Photos from the image-classification dataset "data" in the GitHub repository Anand2027Gupta/EcoScrap. Its 18 classes are: air conditioner, battery, keyboard, laptop, microchip IC, microwave, mobile phone, computer mouse, PCB, passive component, printer, refrigerator, resistor, television, washing machine, heat sink, light bulbs, transistor.

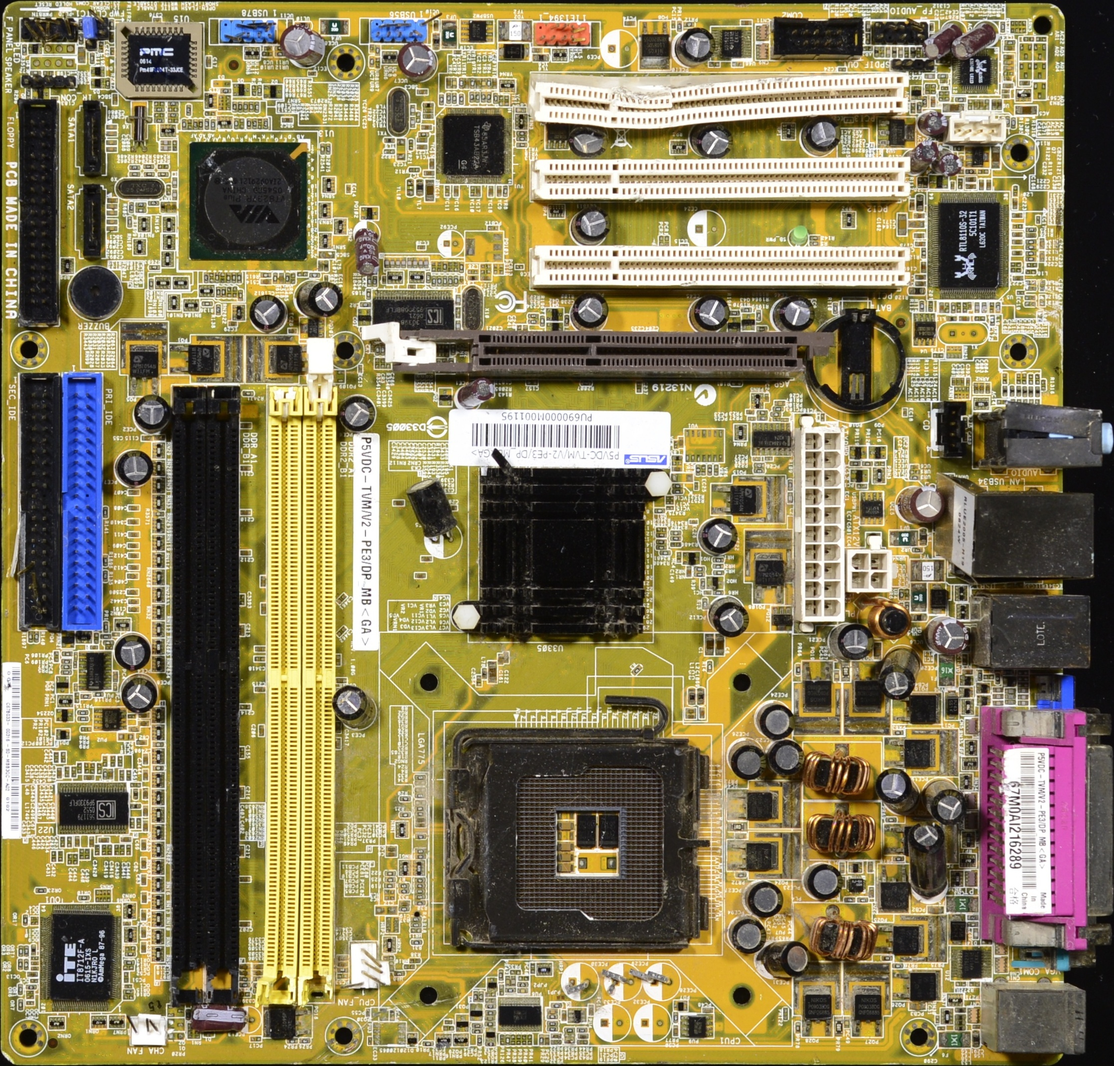
Label: PCB

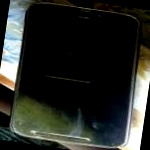
Label: mobile phone

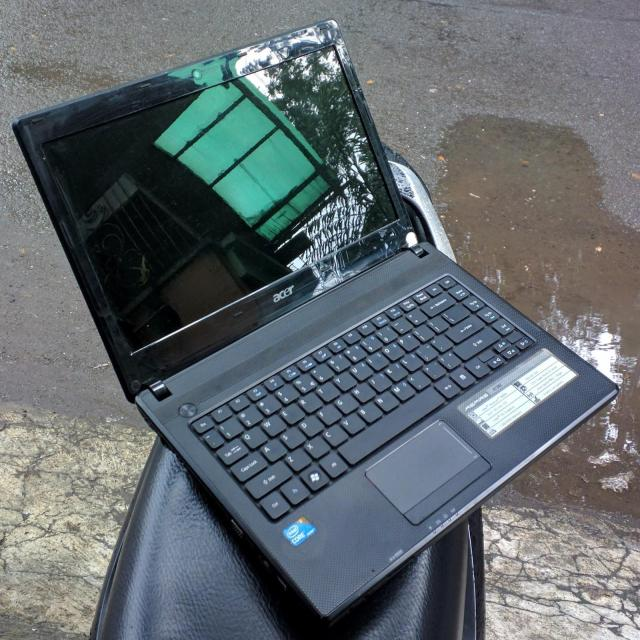
Label: laptop

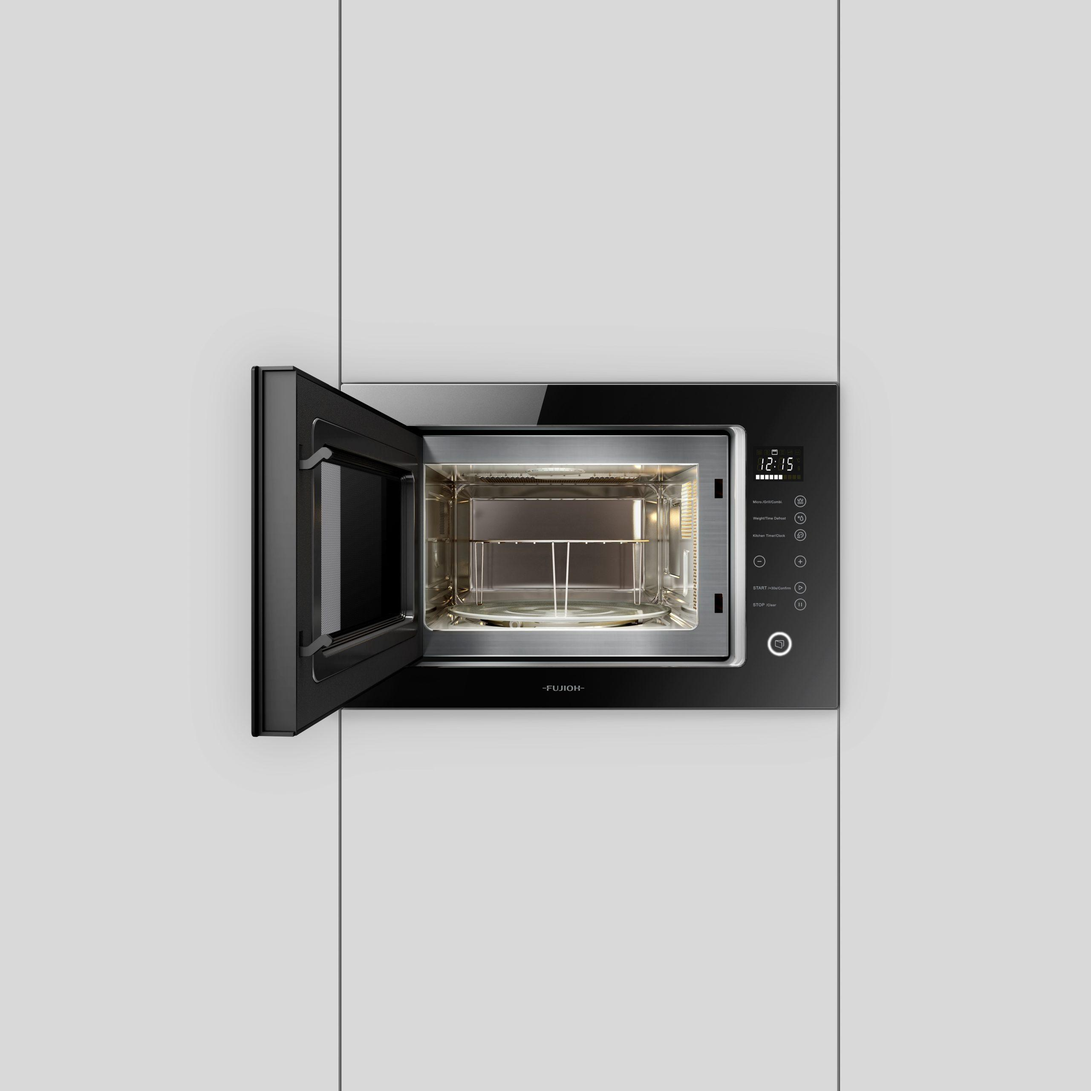
Label: microwave

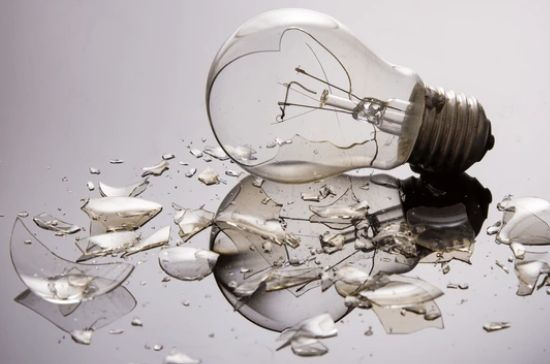
Label: light bulbs

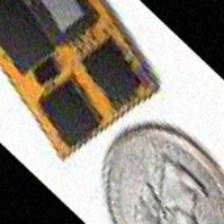
Label: microchip IC
